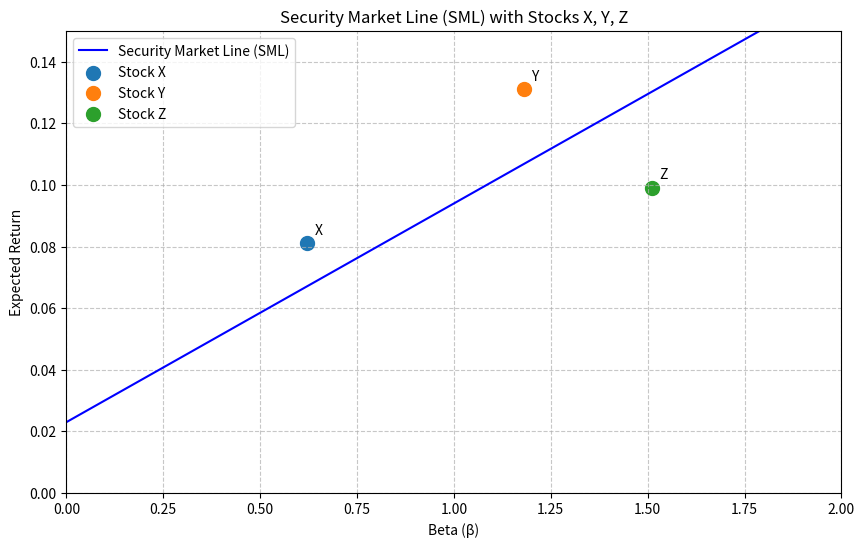

Python code for this plot:
import numpy as np
import matplotlib.pyplot as plt
import os

# 参数设定
risk_free_rate = 0.023  # 无风险利率 2.3%
market_return = 0.094   # 市场期望收益 9.4%

# 证券市场线 (SML) 函数
def calculate_sml_return(beta, risk_free_rate, market_return):
    return risk_free_rate + beta * (market_return - risk_free_rate)

# 生成 beta 值范围 (0 到 2)
betas = np.linspace(0, 2, 100)
sml_returns = calculate_sml_return(betas, risk_free_rate, market_return)

# 股票数据
stocks = {
    'X': {'beta': 0.62, 'return': 0.081},
    'Y': {'beta': 1.18, 'return': 0.131},
    'Z': {'beta': 1.51, 'return': 0.099}
}

# 创建图形
plt.figure(figsize=(10, 6))
plt.plot(betas, sml_returns, label='Security Market Line (SML)', color='blue')

# 绘制股票点
for stock, data in stocks.items():
    plt.scatter(data['beta'], data['return'], label=f'Stock {stock}', s=100)
    plt.text(data['beta'] + 0.02, data['return'] + 0.002, stock,
             fontsize=10, verticalalignment='bottom')

# 图形设置
plt.title('Security Market Line (SML) with Stocks X, Y, Z')
plt.xlabel('Beta (β)')
plt.ylabel('Expected Return')
plt.xlim(0, 2)
plt.ylim(0, 0.15)
plt.grid(True, linestyle='--', alpha=0.7)
plt.legend()

# 保存图形
figure_path = 'sml_plot.png'
plt.savefig(figure_path)
plt.close()

# 计算结果
sml_slope = market_return - risk_free_rate
er_at_beta_127 = calculate_sml_return(1.27, risk_free_rate, market_return)

# 存储结果
result = {
    'sml_slope': sml_slope,
    'er_at_beta_127': er_at_beta_127,
    'figure_path': os.path.abspath(figure_path)
}

# 输出结果（供验证）
print(result)
